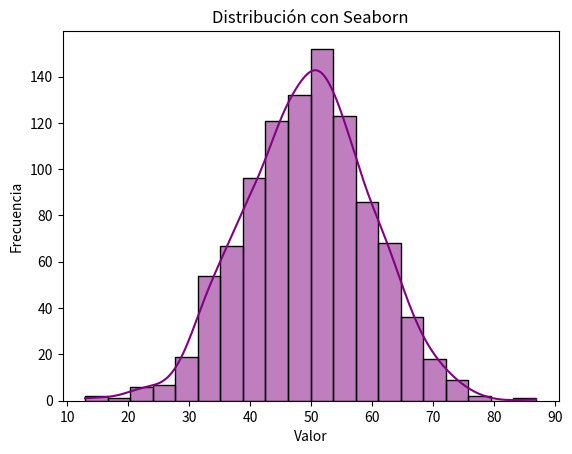

The matplotlib source for this figure:
import numpy as np
import seaborn as sns
import matplotlib.pyplot as plt

# Generar datos
datos = np.random.normal(loc=50, scale=10, size=1000)  # Cambiar 'local' por 'loc'

# Crear el histograma con Seaborn
sns.histplot(datos, bins=20, kde=True, color='purple')  # kde=True agrega la curva de densidad

# Etiquetas y título
plt.xlabel("Valor")
plt.ylabel("Frecuencia")
plt.title("Distribución con Seaborn")

# Mostrar el gráfico
plt.show()
